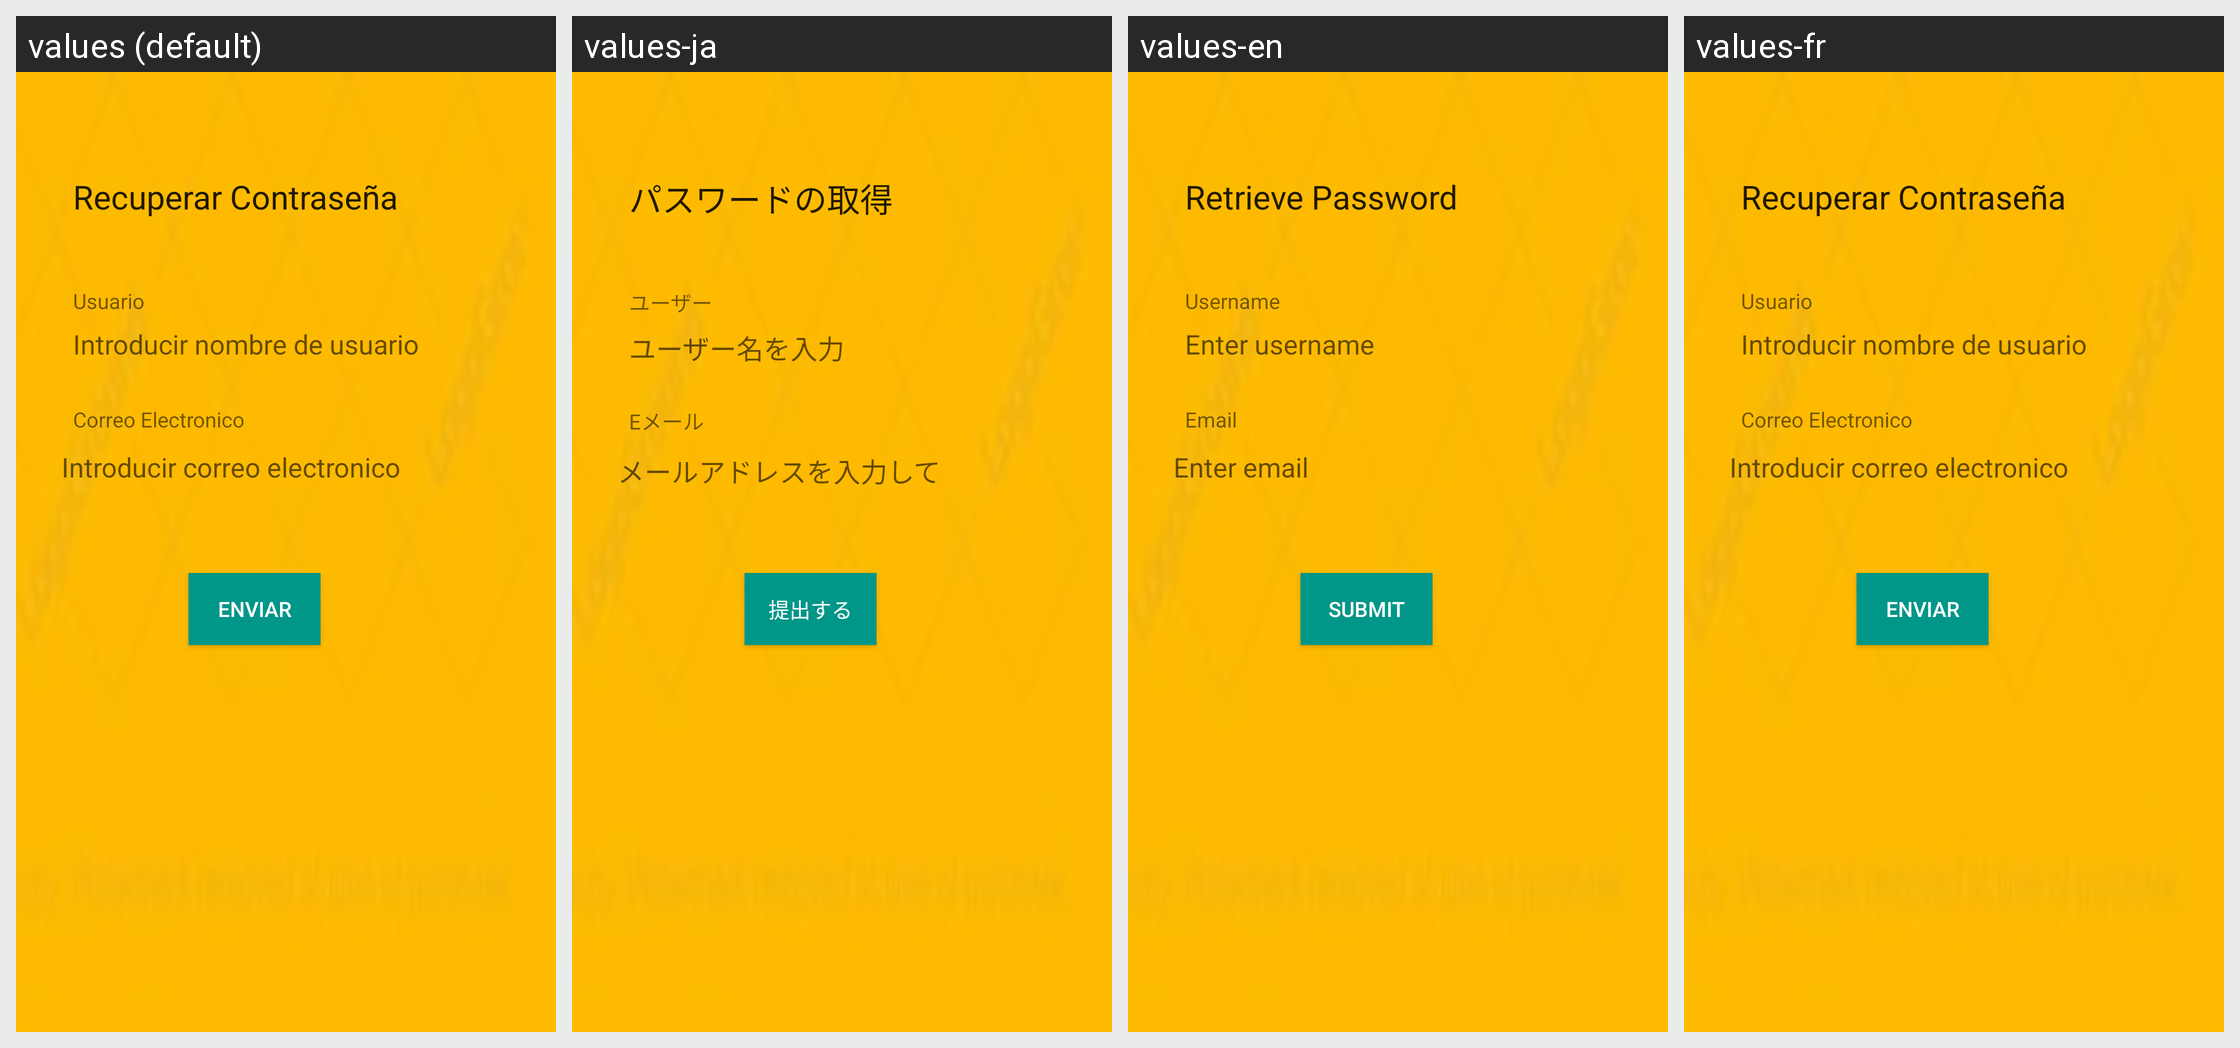

Here is an Android app screen in its default locale and in the app's own translations. Write out the translated-string differences for the strings that appear on this screen.
Android screen res/layout/activity_recuperar.xml rendered under 4 locales, left to right: values (default), values-ja, values-en, values-fr. Device: Nexus 5 (rendered at 1080×1920; each locale shown at half size, 540×960, under a caption strip naming it); theme AppTheme.
Strings drawn on this screen, with the default value and each locale's value (text and hints the layout hard-codes, and strings that could not be matched under every locale, appear in the picture but are not listed):

enviar
  values: Enviar
  values-ja: 提出する
  values-en: Submit
  values-fr: Enviar  [not translated; the default value is used]

recuperar_pass
  values: Recuperar Contraseña
  values-ja: パスワードの取得
  values-en: Retrieve Password
  values-fr: Recuperar Contraseña  [not translated; the default value is used]

user
  values: Usuario
  values-ja: ユーザー
  values-en: Username
  values-fr: Usuario  [not translated; the default value is used]

introducir_nombre
  values: Introducir nombre de usuario
  values-ja: ユーザー名を入力
  values-en: Enter username
  values-fr: Introducir nombre de usuario  [not translated; the default value is used]

correo_e
  values: Correo Electronico
  values-ja: Eメール
  values-en: Email
  values-fr: Correo Electronico  [not translated; the default value is used]

introducir_email
  values: Introducir correo electronico
  values-ja: メールアドレスを入力して
  values-en: Enter email
  values-fr: Introducir correo electronico  [not translated; the default value is used]
